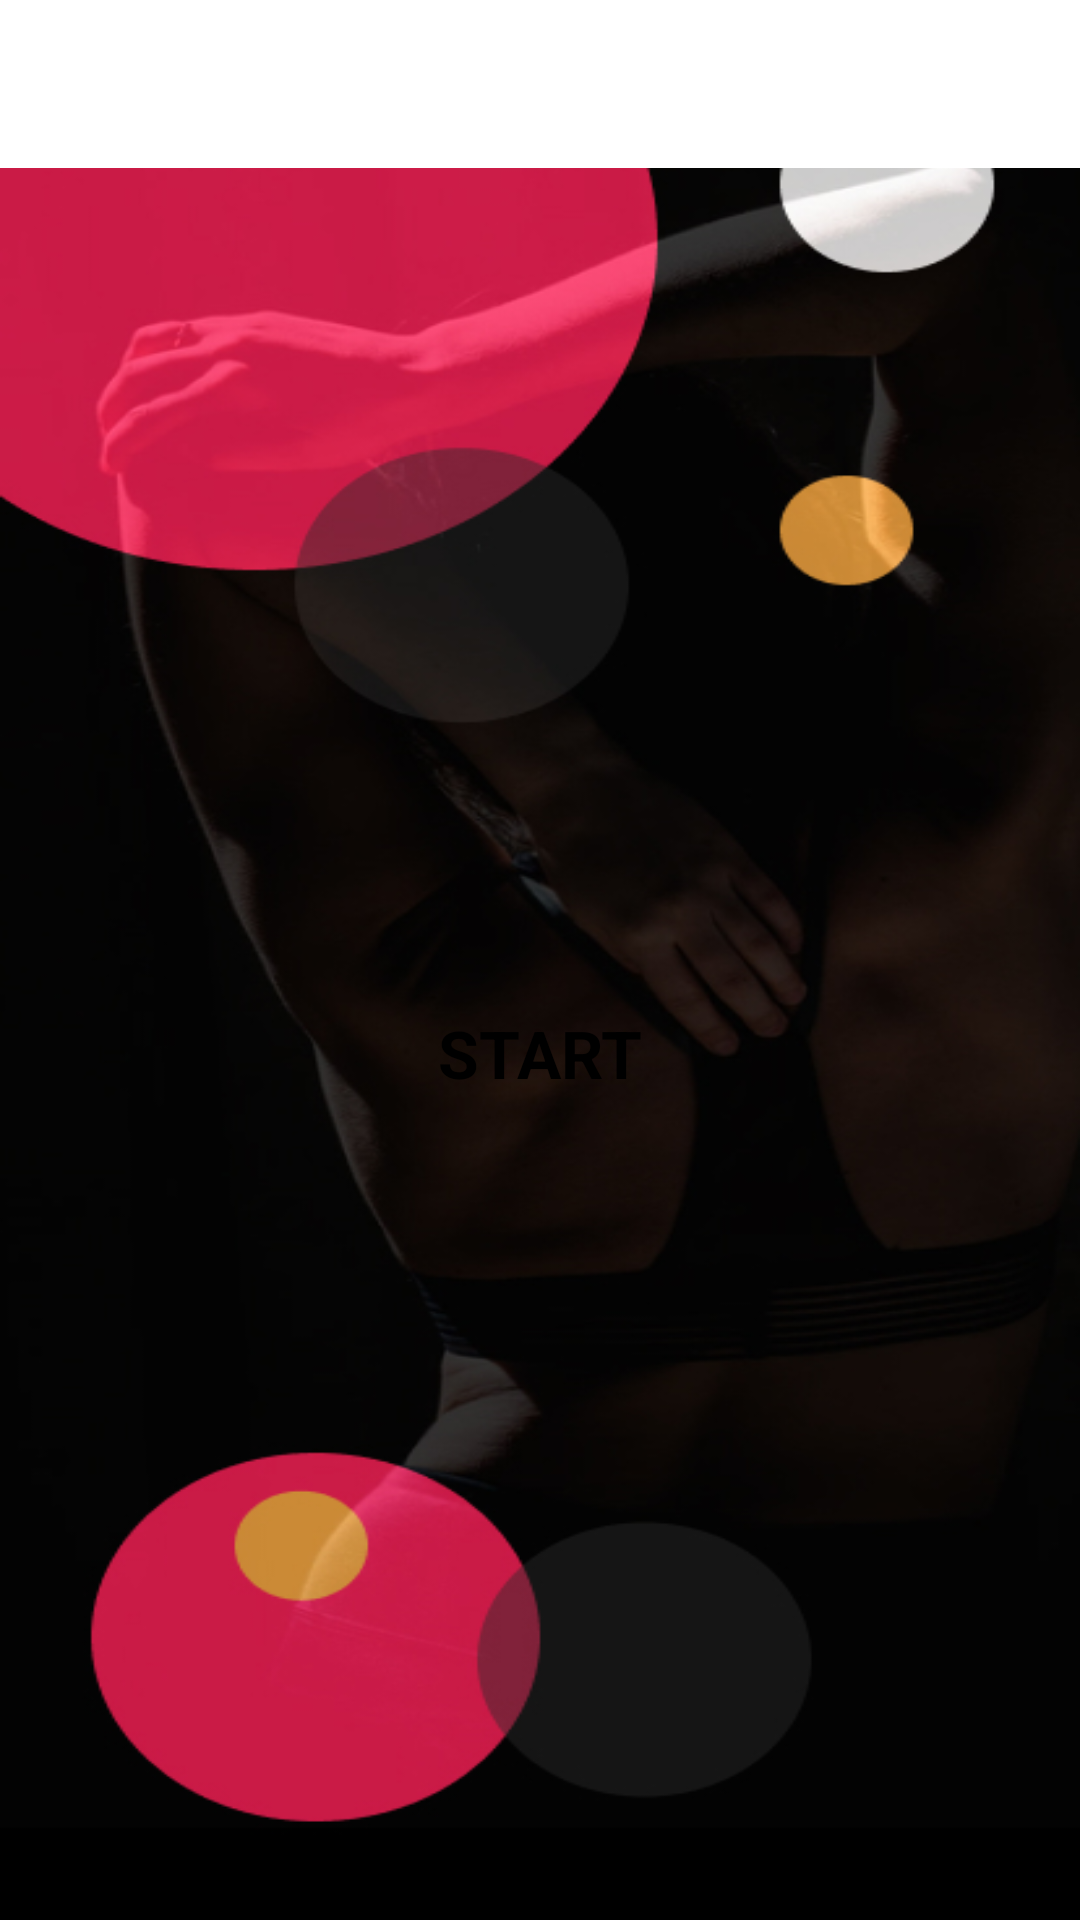

Reconstruct the res/layout file that produces this screen, plus the resources it refers to.
<!-- AndroidManifest.xml: application theme AppTheme -->
<!-- res/layout/activity_dashboard.xml -->
<?xml version="1.0" encoding="utf-8"?>
<LinearLayout
    xmlns:android="http://schemas.android.com/apk/res/android"
    xmlns:tools="http://schemas.android.com/tools"
    android:layout_width="match_parent"
    android:layout_height="match_parent"
    android:gravity="center_horizontal"
    android:orientation="vertical"
    android:background="@drawable/baground"
    tools:context="SWEAT.activities.MainActivity">

    
    
    
    
    
    

    
    <androidx.appcompat.widget.Toolbar
        android:id="@+id/toolbar_bmi_activity"
        android:layout_width="match_parent"
        android:layout_height="?android:attr/actionBarSize"
        android:background="#FFFFFF" />
    <LinearLayout
        android:id="@+id/llStart"
        android:layout_width="150dp"
        android:layout_height="150dp"
        android:layout_marginTop="220sp"
        android:background="@drawable/item_color_accent_border_ripple_background"
        android:gravity="center">

        <TextView
            android:layout_width="wrap_content"
            android:layout_height="wrap_content"
            android:text="START"
            android:textColor="#000000"
            android:textSize="22sp"
            android:textStyle="bold" />
    </LinearLayout>

    <LinearLayout
        android:layout_width="match_parent"
        android:layout_height="wrap_content"
        android:layout_marginTop="30dp"
        android:baselineAligned="false"
        android:gravity="center"
        android:orientation="horizontal">

































































      </LinearLayout>
</LinearLayout>
<!-- resources referenced by this layout -->
<resources>
  <color name="colorAccent">#FF1E56</color>
  <!-- drawable baground: jpg bitmap (drawable-xhdpi, 98567 bytes) -->
  <!-- drawable item_circular_color_accent_background (drawable) -->
  <?xml version="1.0" encoding="utf-8"?>
  <shape xmlns:android="http://schemas.android.com/apk/res/android"
      android:shape="rectangle">
      <corners android:radius="20dp" />
  
      <stroke android:color="#FFFFFF"
      android:width="1dp"/>
  
      <solid android:color="@color/colorAccent"/>
  </shape>
  <string name="image">image</string>
</resources>
